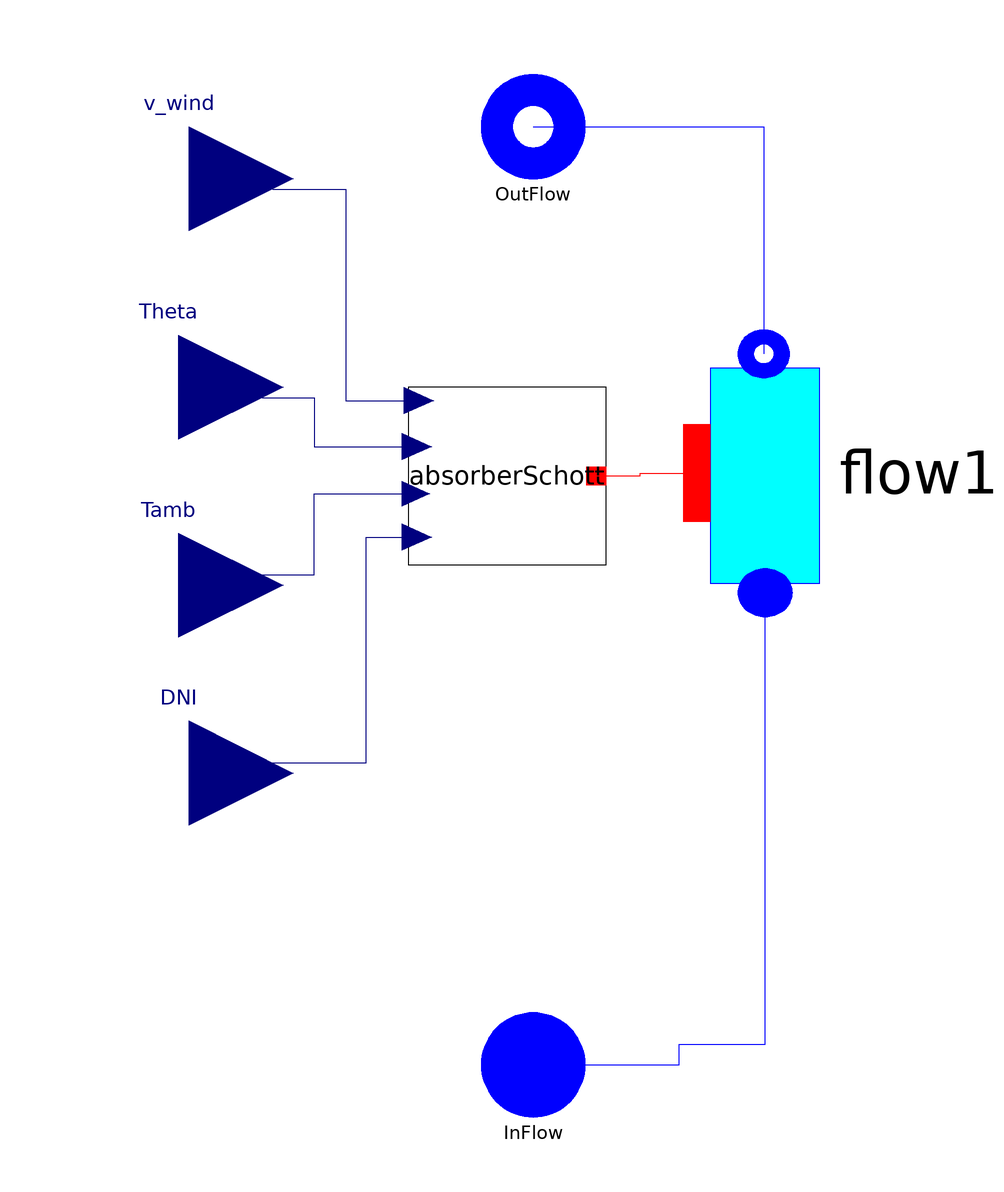

The Modelica model whose source follows is shown above as a component diagram (icons at their Placement, wires along their Line points).

model SolarCollectorSchott
replaceable package Medium1 = ThermoCycle.Media.R245fa_CPRP
                                           constrainedby
    Modelica.Media.Interfaces.PartialMedium                                                      annotation (choicesAllMatching = true);

/********************* PARAMETERS *******************************************************************/
constant Real  pi = Modelica.Constants.pi;
//FOCUS
parameter Boolean PTR = true "Set true to use the 2008 PTR collector";

//parameter Boolean UVAC "Choose type of collector";
/********************* Optical Parameter Values give an eta_opt = 0.7263 *********************/
parameter Real eps1 = 0.9754 "HCE Shadowing"
                                            annotation (Dialog(group="Optical Properties", tab="General"));
parameter Real eps2 = 0.994 "Tracking error"
                                            annotation (Dialog(group="Optical Properties", tab="General"));
parameter Real eps3 = 0.98 "Geometry error"
                                           annotation (Dialog(group="Optical Properties", tab="General"));
parameter Real rho_cl = 0.935 "Mirror reflectivity"
                                                   annotation (Dialog(group="Optical Properties", tab="General"));
parameter Real eps4 = 0.962566845 "Dirt on Mirrors"
                                                   annotation (Dialog(group="Optical Properties", tab="General"));
parameter Real eps5 = 0.981283422 "Dirt on HCE"
                                               annotation (Dialog(group="Optical Properties", tab="General"));
parameter Real eps6 = 0.96 "Unaccounted FORSE DA LEVARE"
                                                        annotation (Dialog(group="Optical Properties", tab="General"));
/********************* Parameter for coefficient of heat transfer air *********************/
parameter Modelica.SIunits.Pressure Patm "Atmosphere Pressure [Pa]"
                                                                   annotation (Dialog(group="Vacuum pressure: between metal and glass envelope", tab="General"));

/********************* GEOMETRIES *********************/
parameter Integer N = 2 "Number of cells";
parameter Integer Nt = 1 "Number of tubes";
parameter Modelica.SIunits.Length L "Length of tube";
final parameter Modelica.SIunits.Length D_int_t= Dext_t - 2*th_t
    "internal diameter of the metal tube";
final parameter Modelica.SIunits.Area A_lateral= L*D_int_t*pi*Nt
    "Lateral internal surface of the metal tube";
final parameter Modelica.SIunits.Volume V_tube_int = pi*D_int_t^2/4*L*Nt
    "Internal volume of the metal tube";
parameter Modelica.SIunits.Length A_P "Aperture of the parabola";

/********************* TUBE PROPERTIES *********************/
parameter Modelica.SIunits.Length Dext_t =  0.07 "External diameter tube"
                                                                         annotation (Dialog(group="Properties of the metal envelope", tab="General"));
                              //if PTR then 0.07 elseif UVAC then 0.056 else 0.056
parameter Modelica.SIunits.Length th_t =  0.0025 "tube thickness"
                                                                 annotation (Dialog(group="Properties of the metal envelope", tab="General"));
                      //if PTR then 0.0025 elseif UVAC then 0.003 else 0.003

/********************* TEMPERATURE INITIALIZATION GLASS AND METAL WALL *********************/
parameter Modelica.SIunits.Temperature T_g_start_in
    "Temperature at the inlet of the glass" annotation (Dialog(tab="Initialization"));
parameter Modelica.SIunits.Temperature T_g_start_out
    "Temperature at the outlet of the glass" annotation (Dialog(tab="Initialization"));
parameter Modelica.SIunits.Temperature T_t_start_in
    "Temperature at the inlet of the tube" annotation (Dialog(tab="Initialization"));
parameter Modelica.SIunits.Temperature T_t_start_out
    "Temperature at the outlet of the tube" annotation (Dialog(tab="Initialization"));
// Flow-1D
/*********************  Parameters for convective heat transfer in the fluid *********************/

parameter Modelica.SIunits.CoefficientOfHeatTransfer Unom_l=300
    "if HTtype = LiqVap: heat transfer coefficient, liquid zone" annotation (Dialog(group="Heat transfer", tab="General"));
parameter Modelica.SIunits.CoefficientOfHeatTransfer Unom_tp=700
    "if HTtype = LiqVap: heat transfer coefficient, two-phase zone" annotation (Dialog(group="Heat transfer", tab="General"));
parameter Modelica.SIunits.CoefficientOfHeatTransfer Unom_v=400
    "if HTtype = LiqVap: heat transfer coefficient, vapor zone" annotation (Dialog(group="Heat transfer", tab="General"));
parameter Modelica.SIunits.MassFlowRate Mdotnom "Total nominal Mass flow";
// Fluid initial values
parameter Modelica.SIunits.Temperature Tstart_inlet
    "Temperature of the fluid at the inlet of the collector" annotation (Dialog(tab="Initialization"));
parameter Modelica.SIunits.Temperature Tstart_outlet
    "Temperature of the fluid at the outlet of the collector" annotation (Dialog(tab="Initialization"));
parameter Modelica.SIunits.Pressure pstart
    "Temperature of the fluid at the inlet of the collector" annotation (Dialog(tab="Initialization"));
/*steady state */
parameter Boolean steadystate_T_fl=false
    "if true, sets the derivative of the fluid Temperature in each cell to zero during Initialization"
                                                                                                      annotation (Dialog(group="Intialization options", tab="Initialization"));
/*********************************   NUMERICAL OPTION  *************************************************************/
  import ThermoCycle.Functions.Enumerations.Discretizations;
 parameter Discretizations Discretization=ThermoCycle.Functions.Enumerations.Discretizations.centr_diff
    "Selection of the spatial discretization scheme"  annotation (Dialog(tab="Numerical options"));
/*Working fluid*/
  parameter Boolean Mdotconst=false
    "Set to yes to assume constant mass flow rate of primary fluid at each node (easier convergence)"
    annotation (Dialog(tab="Numerical options"));
  parameter Boolean max_der=false
    "Set to yes to limit the density derivative of primary fluid during phase transitions"
    annotation (Dialog(tab="Numerical options"));
  parameter Boolean filter_dMdt=false
    "Set to yes to filter dMdt of primary fluid with a first-order filter"
    annotation (Dialog(tab="Numerical options"));
  parameter Real max_drhodt=100
    "Maximum value for the density derivative of primary fluid"
    annotation (Dialog(enable=max_der_wf, tab="Numerical options"));
  parameter Modelica.SIunits.Time TT=1
    "Integration time of the first-order filter"
    annotation (Dialog(enable=filter_dMdt, tab="Numerical options"));

/*************************** HEAT TRANSFER ************************************/
/*Secondary fluid*/
replaceable model FluidHeatTransferModel =
      ThermoCycle.Components.HeatFlow.HeatTransfer.ConvectiveHeatTransfer.MassFlowDependence
   constrainedby
    ThermoCycle.Components.HeatFlow.HeatTransfer.ConvectiveHeatTransfer.BaseClasses.PartialConvectiveCorrelation
                                                                                                        annotation (Dialog(group="Heat transfer", tab="General"),choicesAllMatching=true);

/******************************************  COMPONENTS *********************************************************/

  Components.HeatFlow.Walls.AbsorberSchott absorberSchott(
    eps1=eps1,
    eps2=eps2,
    eps3=eps3,
    rho_cl=rho_cl,
    eps4=eps4,
    eps5=eps5,
    eps6=eps6,
    N=N,
    L=L,
    A_P=A_P,
    Dext_t=Dext_t,
    th_t=th_t,
    PTR=PTR)
    annotation (Placement(transformation(extent={{-24,6},{14,40}})));
  Modelica.Blocks.Interfaces.RealInput v_wind
    annotation (Placement(transformation(extent={{-86,60},{-46,100}}),
        iconTransformation(extent={{-72,60},{-32,100}})));
  Modelica.Blocks.Interfaces.RealInput Theta
    annotation (Placement(transformation(extent={{-88,20},{-48,60}}),
        iconTransformation(extent={{-72,10},{-32,50}})));
  Modelica.Blocks.Interfaces.RealInput Tamb
    annotation (Placement(transformation(extent={{-88,-18},{-48,22}}),
        iconTransformation(extent={{-72,-38},{-32,2}})));
  Modelica.Blocks.Interfaces.RealInput DNI
    annotation (Placement(transformation(extent={{-86,-54},{-46,-14}}),
        iconTransformation(extent={{-72,-94},{-32,-54}})));
  Interfaces.Fluid.FlangeA InFlow( redeclare package Medium = Medium1)
    annotation (Placement(transformation(extent={{-10,-100},{10,-80}}),
        iconTransformation(extent={{-10,-110},{10,-90}})));
  Interfaces.Fluid.FlangeB OutFlow( redeclare package Medium = Medium1)
    annotation (Placement(transformation(extent={{-10,80},{10,100}}),
        iconTransformation(extent={{-10,92},{10,112}})));
  Components.FluidFlow.Pipes.Flow1Dim flow1Dim(redeclare package Medium = Medium1,
  redeclare final model Flow1DimHeatTransferModel =
        FluidHeatTransferModel,
    N=N,
    A=A_lateral,
    V=V_tube_int,
    Mdotnom=Mdotnom,
    Unom_l=Unom_l,
    Unom_tp=Unom_tp,
    Unom_v=Unom_v,
    pstart=pstart,
    Tstart_inlet=Tstart_inlet,
    Tstart_outlet=Tstart_outlet,
    Mdotconst=Mdotconst,
    max_der=max_der,
    filter_dMdt=filter_dMdt,
    max_drhodt=max_drhodt,
    TT=TT,
    steadystate=steadystate_T_fl,
    Discretization=Discretization)
                                  annotation (Placement(transformation(
        extent={{-27.5,-31.5},{27.5,31.5}},
        rotation=90,
        origin={44.5,23.5})));
public
record SummaryBase
  replaceable Arrays T_profile;
  record Arrays
   parameter Integer n;
   Modelica.SIunits.Temperature[n] T_fluid;
  end Arrays;
  Real Eta_solarCollector "Total efficiency of solar collector";
  Modelica.SIunits.HeatFlux Philoss "Heat Flux lost to the environment";
  Modelica.SIunits.Power Q_htf
      "Total heat through the termal heat transfer fluid flowing in the solar collector";
end SummaryBase;
replaceable record SummaryClass = SummaryBase;
SummaryClass Summary( T_profile( n=N, T_fluid = absorberSchott.T_fluid[:]),Eta_solarCollector= absorberSchott.Eta_TOT,Philoss = absorberSchott.Phi_loss_ref_m,Q_htf = flow1Dim.Q_tot);

equation
  connect(Theta, absorberSchott.Theta) annotation (Line(
      points={{-68,40},{-52,40},{-52,38},{-42,38},{-42,28.61},{-22.29,28.61}},
      color={0,0,127},
      smooth=Smooth.None));
  connect(v_wind, absorberSchott.v_wind) annotation (Line(
      points={{-66,80},{-50,80},{-50,78},{-36,78},{-36,37.45},{-21.91,37.45}},
      color={0,0,127},
      smooth=Smooth.None));
  connect(OutFlow, flow1Dim.OutFlow) annotation (Line(
      points={{0,90},{44.2375,90},{44.2375,46.4167}},
      color={0,0,255},
      smooth=Smooth.None));
  connect(InFlow, flow1Dim.InFlow) annotation (Line(
      points={{0,-90},{28,-90},{28,-86},{44.5,-86},{44.5,0.583333}},
      color={0,0,255},
      smooth=Smooth.None));
  connect(absorberSchott.wall_int, flow1Dim.Wall_int) annotation (Line(
      points={{12.1,23},{20.5,23},{20.5,23.5},{31.375,23.5}},
      color={255,0,0},
      smooth=Smooth.None));
  connect(Tamb, absorberSchott.Tamb) annotation (Line(
      points={{-68,2},{-56,2},{-56,4},{-42,4},{-42,19.6},{-22.48,19.6}},
      color={0,0,127},
      smooth=Smooth.None));
  connect(DNI, absorberSchott.DNI) annotation (Line(
      points={{-66,-34},{-52,-34},{-52,-32},{-32,-32},{-32,11.27},{-22.29,
          11.27}},
      color={0,0,127},
      smooth=Smooth.None));
                                                                                                      annotation (Dialog(group="Heat transfer", tab="General"),
              Diagram(coordinateSystem(extent={{-60,-100},{60,100}},
          preserveAspectRatio=true),
                      graphics), Icon(coordinateSystem(extent={{-60,-100},{60,100}},
          preserveAspectRatio=true),  graphics={Rectangle(
          extent={{-60,100},{60,-100}},
          lineColor={0,0,0},
          fillColor={255,85,85},
          fillPattern=FillPattern.Solid), Text(
          extent={{-30,60},{42,-44}},
          lineColor={0,0,0},
          fillColor={255,85,85},
          fillPattern=FillPattern.Solid,
          textString="Schott")}),Documentation(info="<HTML>

<p><big>The <b>SolarCollectorSchott</b> model is based on the same modeling concept of the <a href=\"modelica://ThermoCycle.Components.Units.Solar.SolarCollector\">SolarCollector</a> model.
 <p><big>The dynamic one-dimensional radial energy balance around the heat collector element is based on the Schott test analysis using the  <a href=\"modelica://ThermoCycle.Components.HeatFlow.Walls.AbsorberSchott\">AbsorberSchott</a> model.
 </HTML>"));
end SolarCollectorSchott;